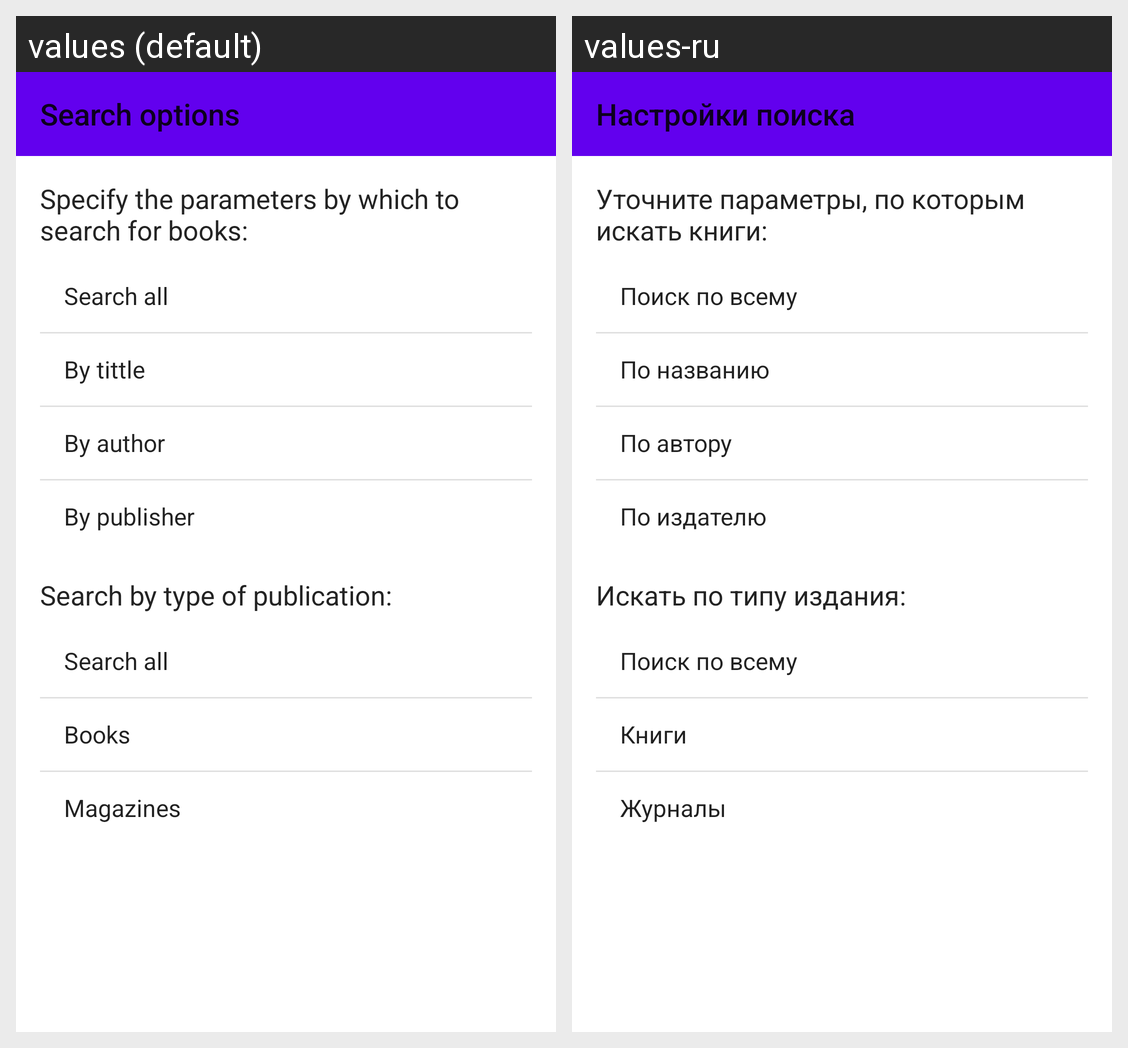

Translations of the strings shown on this Android screen, per locale in the grid:
Android screen res/layout/fragment_settings.xml rendered under 2 locales, left to right: values (default), values-ru. Device: Nexus 5 (rendered at 1080×1920; each locale shown at half size, 540×960, under a caption strip naming it); theme Theme.BookSearch.
Strings drawn on this screen, with the default value and each locale's value (text and hints the layout hard-codes, and strings that could not be matched under every locale, appear in the picture but are not listed):

search_options
  values: Search options
  values-ru: Настройки поиска

settings_desc
  values: Specify the parameters by which to search for books:
  values-ru: Уточните параметры, по которым искать книги:

search_by_type_of_publication
  values: Search by type of publication:
  values-ru: Искать по типу издания:
